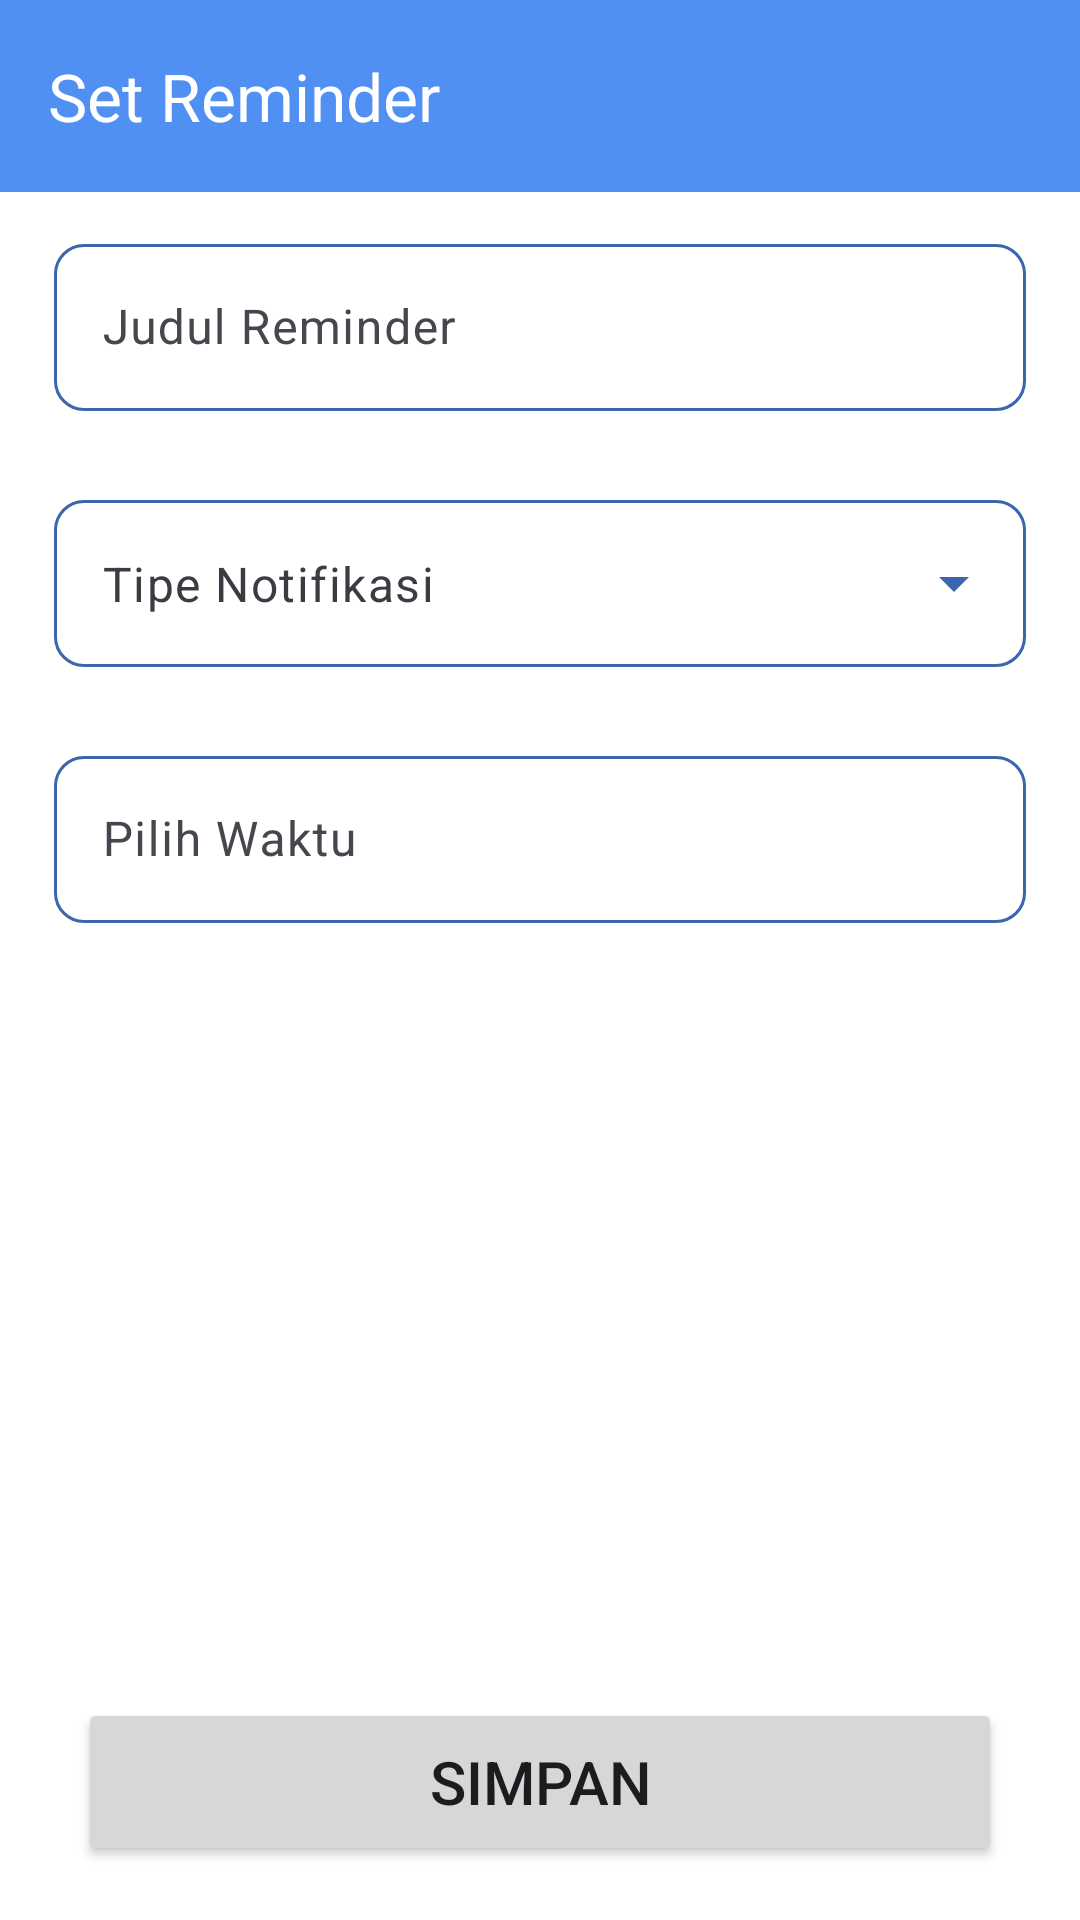

Android layout source for this screen:
<!-- AndroidManifest.xml: activity theme AppTheme.NoActionBar -->
<!-- res/layout/activity_add_reminder.xml -->
<?xml version="1.0" encoding="utf-8"?>
<androidx.constraintlayout.widget.ConstraintLayout
    xmlns:android="http://schemas.android.com/apk/res/android"
    xmlns:app="http://schemas.android.com/apk/res-auto"
    xmlns:tools="http://schemas.android.com/tools"
    android:id="@+id/main"
    android:layout_width="match_parent"
    android:layout_height="match_parent"
    android:background="@color/white"
    tools:context=".view.AddReminderActivity">

    <com.google.android.material.appbar.AppBarLayout
        android:id="@+id/appBarLayout"
        android:layout_width="match_parent"
        android:layout_height="wrap_content"
        app:layout_constraintTop_toTopOf="parent"
        app:layout_constraintStart_toStartOf="parent"
        app:layout_constraintEnd_toEndOf="parent">

        <androidx.appcompat.widget.Toolbar
            android:id="@+id/toolbar"
            android:layout_width="match_parent"
            android:layout_height="?attr/actionBarSize"
            android:background="?attr/colorPrimary"
            app:titleTextColor="@color/white"
            app:title="Set Reminder"/>

    </com.google.android.material.appbar.AppBarLayout>

    <androidx.core.widget.NestedScrollView
        android:layout_width="match_parent"
        android:layout_height="0dp"
        app:layout_constraintTop_toBottomOf="@id/appBarLayout"
        app:layout_constraintStart_toStartOf="parent"
        app:layout_constraintEnd_toEndOf="parent"
        app:layout_constraintBottom_toTopOf="@id/LayoutBottom"
        app:layout_behavior="@string/appbar_scrolling_view_behavior">

        <androidx.constraintlayout.widget.ConstraintLayout
            android:layout_width="match_parent"
            android:layout_height="wrap_content"
            android:paddingTop="12dp"
            android:paddingStart="18dp"
            android:paddingEnd="18dp"
            app:layout_behavior="@string/appbar_scrolling_view_behavior">


            <com.google.android.material.textfield.TextInputLayout
                android:id="@+id/edtMessageLayout"
                android:layout_width="match_parent"
                android:layout_height="wrap_content"
                android:hint="@string/judul_reminder"
                app:boxCornerRadiusBottomEnd="10dp"
                app:boxCornerRadiusBottomStart="10dp"
                app:boxCornerRadiusTopEnd="10dp"
                app:boxCornerRadiusTopStart="10dp"
                app:boxStrokeColor="@color/text_field_login_register_color"
                app:boxStrokeWidth="1dp"
                app:hintAnimationEnabled="true"
                app:endIconMode="none"
                app:errorEnabled="true"
                app:endIconTint="@color/blue_700"
                app:suffixText="mg/dL"
                app:hintTextColor="@color/hint_text_color"
                app:layout_constraintEnd_toEndOf="parent"
                app:layout_constraintStart_toStartOf="parent"
                app:layout_constraintTop_toTopOf="parent">

                <com.google.android.material.textfield.TextInputEditText
                    android:id="@+id/edtMessage"
                    android:layout_width="match_parent"
                    android:layout_height="wrap_content"
                    android:importantForAccessibility="yes"
                    android:textColor="@color/gray_900"
                    android:textSize="16sp"/>

            </com.google.android.material.textfield.TextInputLayout>

            <com.google.android.material.textfield.TextInputLayout
                style="@style/Widget.Material3.TextInputLayout.OutlinedBox.ExposedDropdownMenu"
                android:id="@+id/edtTipeNotifikasiLayout"
                android:layout_width="match_parent"
                android:layout_height="wrap_content"
                android:layout_marginTop="4dp"
                app:boxCornerRadiusBottomEnd="10dp"
                app:boxCornerRadiusBottomStart="10dp"
                app:boxCornerRadiusTopEnd="10dp"
                app:boxCornerRadiusTopStart="10dp"
                app:boxStrokeColor="@color/text_field_login_register_color"
                app:boxStrokeWidth="1dp"
                app:errorEnabled="true"
                app:hintAnimationEnabled="true"
                app:endIconMode="dropdown_menu"
                app:endIconTint="@color/blue_700"
                app:hintTextColor="@color/hint_text_color"
                app:layout_constraintEnd_toEndOf="parent"
                app:layout_constraintStart_toStartOf="parent"
                app:layout_constraintTop_toBottomOf="@id/edtMessageLayout">

                <AutoCompleteTextView
                    android:id="@+id/edtTipeNotifikasi"
                    android:layout_width="match_parent"
                    android:layout_height="wrap_content"
                    android:textColor="@color/gray_900"
                    android:layout_weight="1"
                    android:inputType="none"
                    android:textSize="16sp"
                    android:text="@string/tipe_notifikasi"
                    android:background="@null"
                    app:simpleItems="@array/jenis_pemeriksaan" />

            </com.google.android.material.textfield.TextInputLayout>

            <com.google.android.material.textfield.TextInputLayout
                android:id="@+id/edtWaktuLayout"
                android:layout_width="match_parent"
                android:layout_height="wrap_content"
                android:layout_marginTop="4dp"
                android:layout_marginBottom="4dp"
                android:hint="@string/pilih_waktu"
                app:boxCornerRadiusBottomEnd="10dp"
                app:boxCornerRadiusBottomStart="10dp"
                app:boxCornerRadiusTopEnd="10dp"
                app:boxCornerRadiusTopStart="10dp"
                app:boxStrokeColor="@color/text_field_login_register_color"
                app:boxStrokeWidth="1dp"
                app:hintAnimationEnabled="true"
                app:errorEnabled="true"
                app:endIconMode="custom"
                app:endIconDrawable="@drawable/ic_time"
                app:endIconTint="@color/blue_700"
                app:hintTextColor="@color/hint_text_color"
                app:layout_constraintEnd_toEndOf="parent"
                app:layout_constraintStart_toStartOf="parent"
                app:layout_constraintTop_toBottomOf="@id/edtTipeNotifikasiLayout">

                <com.google.android.material.textfield.TextInputEditText
                    android:id="@+id/edtWaktu"
                    android:layout_width="match_parent"
                    android:layout_height="wrap_content"
                    android:importantForAccessibility="yes"
                    android:textColor="@color/gray_900"
                    android:focusable="false"
                    android:clickable="true"
                    android:textSize="16sp"/>

            </com.google.android.material.textfield.TextInputLayout>


        </androidx.constraintlayout.widget.ConstraintLayout>

    </androidx.core.widget.NestedScrollView>

    <androidx.constraintlayout.widget.ConstraintLayout
        android:id="@+id/LayoutBottom"
        android:layout_width="match_parent"
        android:layout_height="wrap_content"
        app:layout_constraintBottom_toBottomOf="parent"
        app:layout_constraintStart_toStartOf="parent"
        app:layout_constraintEnd_toEndOf="parent"
        android:backgroundTint="@color/white">

        <Button
            android:id="@+id/btnSimpan"
            android:layout_width="match_parent"
            android:layout_height="56dp"
            android:layout_marginTop="18dp"
            android:layout_marginStart="26dp"
            android:layout_marginEnd="26dp"
            android:layout_marginBottom="18dp"
            android:text="@string/simpan"
            android:textSize="20sp"
            app:cornerRadius="10dp"
            app:layout_constraintTop_toTopOf="parent"
            app:layout_constraintEnd_toEndOf="parent"
            app:layout_constraintStart_toStartOf="parent"
            app:layout_constraintBottom_toBottomOf="parent"/>

    </androidx.constraintlayout.widget.ConstraintLayout>

</androidx.constraintlayout.widget.ConstraintLayout>
<!-- resources referenced by this layout -->
<resources>
  <string-array name="jenis_pemeriksaan">
          <item>Bangun Tidur</item>
          <item>Sebelum Makan</item>
          <item>Setelah Makan</item>
          <item>Sebelum Tidur</item>
          <item>Puasa</item>
          <item>Lainnya</item>
      </string-array>
  <color name="blue_700">#3966ac</color>
  <color name="gray_900">#3b3b44</color>
  <color name="white">#FFFFFFFF</color>
  <string name="judul_reminder">Judul Reminder</string>
  <string name="pilih_waktu">Pilih Waktu</string>
  <string name="simpan">Simpan</string>
  <string name="tipe_notifikasi">Tipe Notifikasi</string>
  <style name="AppTheme.NoActionBar" parent="Theme.Material3.DayNight.NoActionBar">
          
          <item name="colorPrimary">@color/blue_500</item>
          <item name="colorOnPrimary">@android:color/white</item>
          <item name="colorPrimaryVariant">@color/blue_700</item>
          <item name="colorPrimaryDark">@color/blue_500</item>
          <item name="colorAccent">@color/violet_500</item>
          <item name="background">@color/white</item>
          <item name="colorError">@color/red_500</item>
  
      </style>
  <color name="blue_500">#5090f2</color>
  <color name="violet_500">#cc9edc</color>
  <color name="red_500">#f25050</color>
</resources>
